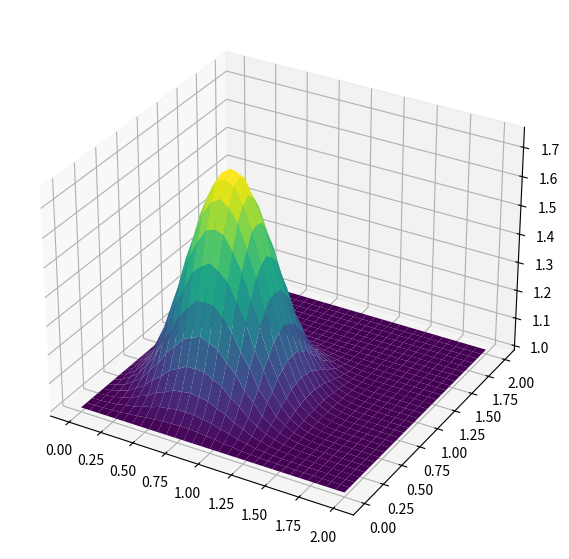

Generate this figure with matplotlib:
import numpy as np
from matplotlib import pyplot as plt
from matplotlib import cm
from mpl_toolkits.mplot3d import Axes3D

# SECTION: 2D Diffusion

# Variables
nx = 31
ny = 31
nt = 17
nu = .05
dx = 2 / (nx - 1)
dy = 2 / (ny - 1)
sigma = .25
dt = sigma * dx * dy / nu

x = np.linspace(0, 2, nx)
y = np.linspace(0, 2, ny)

u = np.ones((ny, nx)) # BCs already applied (everywhere is 1) 
                      # wouldnt be applied if we initiated arrays with something other than np.ones
un = np.copy(u) # Copy of u


# ICs
u[int(.5 / dy):int(1 / dy + 1),int(.5 / dx):int(1 / dx + 1)] = 2

# Iterate
for n in range(nt + 1): # Loop across number of time steps
    un = u.copy()

    u[1:-1, 1:-1] = (un[1:-1,1:-1] + 
                    nu * dt / dx**2 * (un[1:-1, 2:] - 2 * un[1:-1, 1:-1] + un[1:-1, 0:-2]) +
                    nu * dt / dy**2 * (un[2:,1: -1] - 2 * un[1:-1, 1:-1] + un[0:-2, 1:-1]))
    
    u[0, :] = 1
    u[-1, :] = 1 # BCs being applied (u = v = 1 at x = 0,2 and y=0,2)
    u[:, 0] = 1
    u[:, -1] = 1


# Plot
fig = plt.figure(figsize=(11, 7), dpi=100)
ax = fig.add_subplot(111, projection='3d')                      
X, Y = np.meshgrid(x, y)                            
surf = ax.plot_surface(X, Y, u[:], cmap=cm.viridis)
plt.show()
